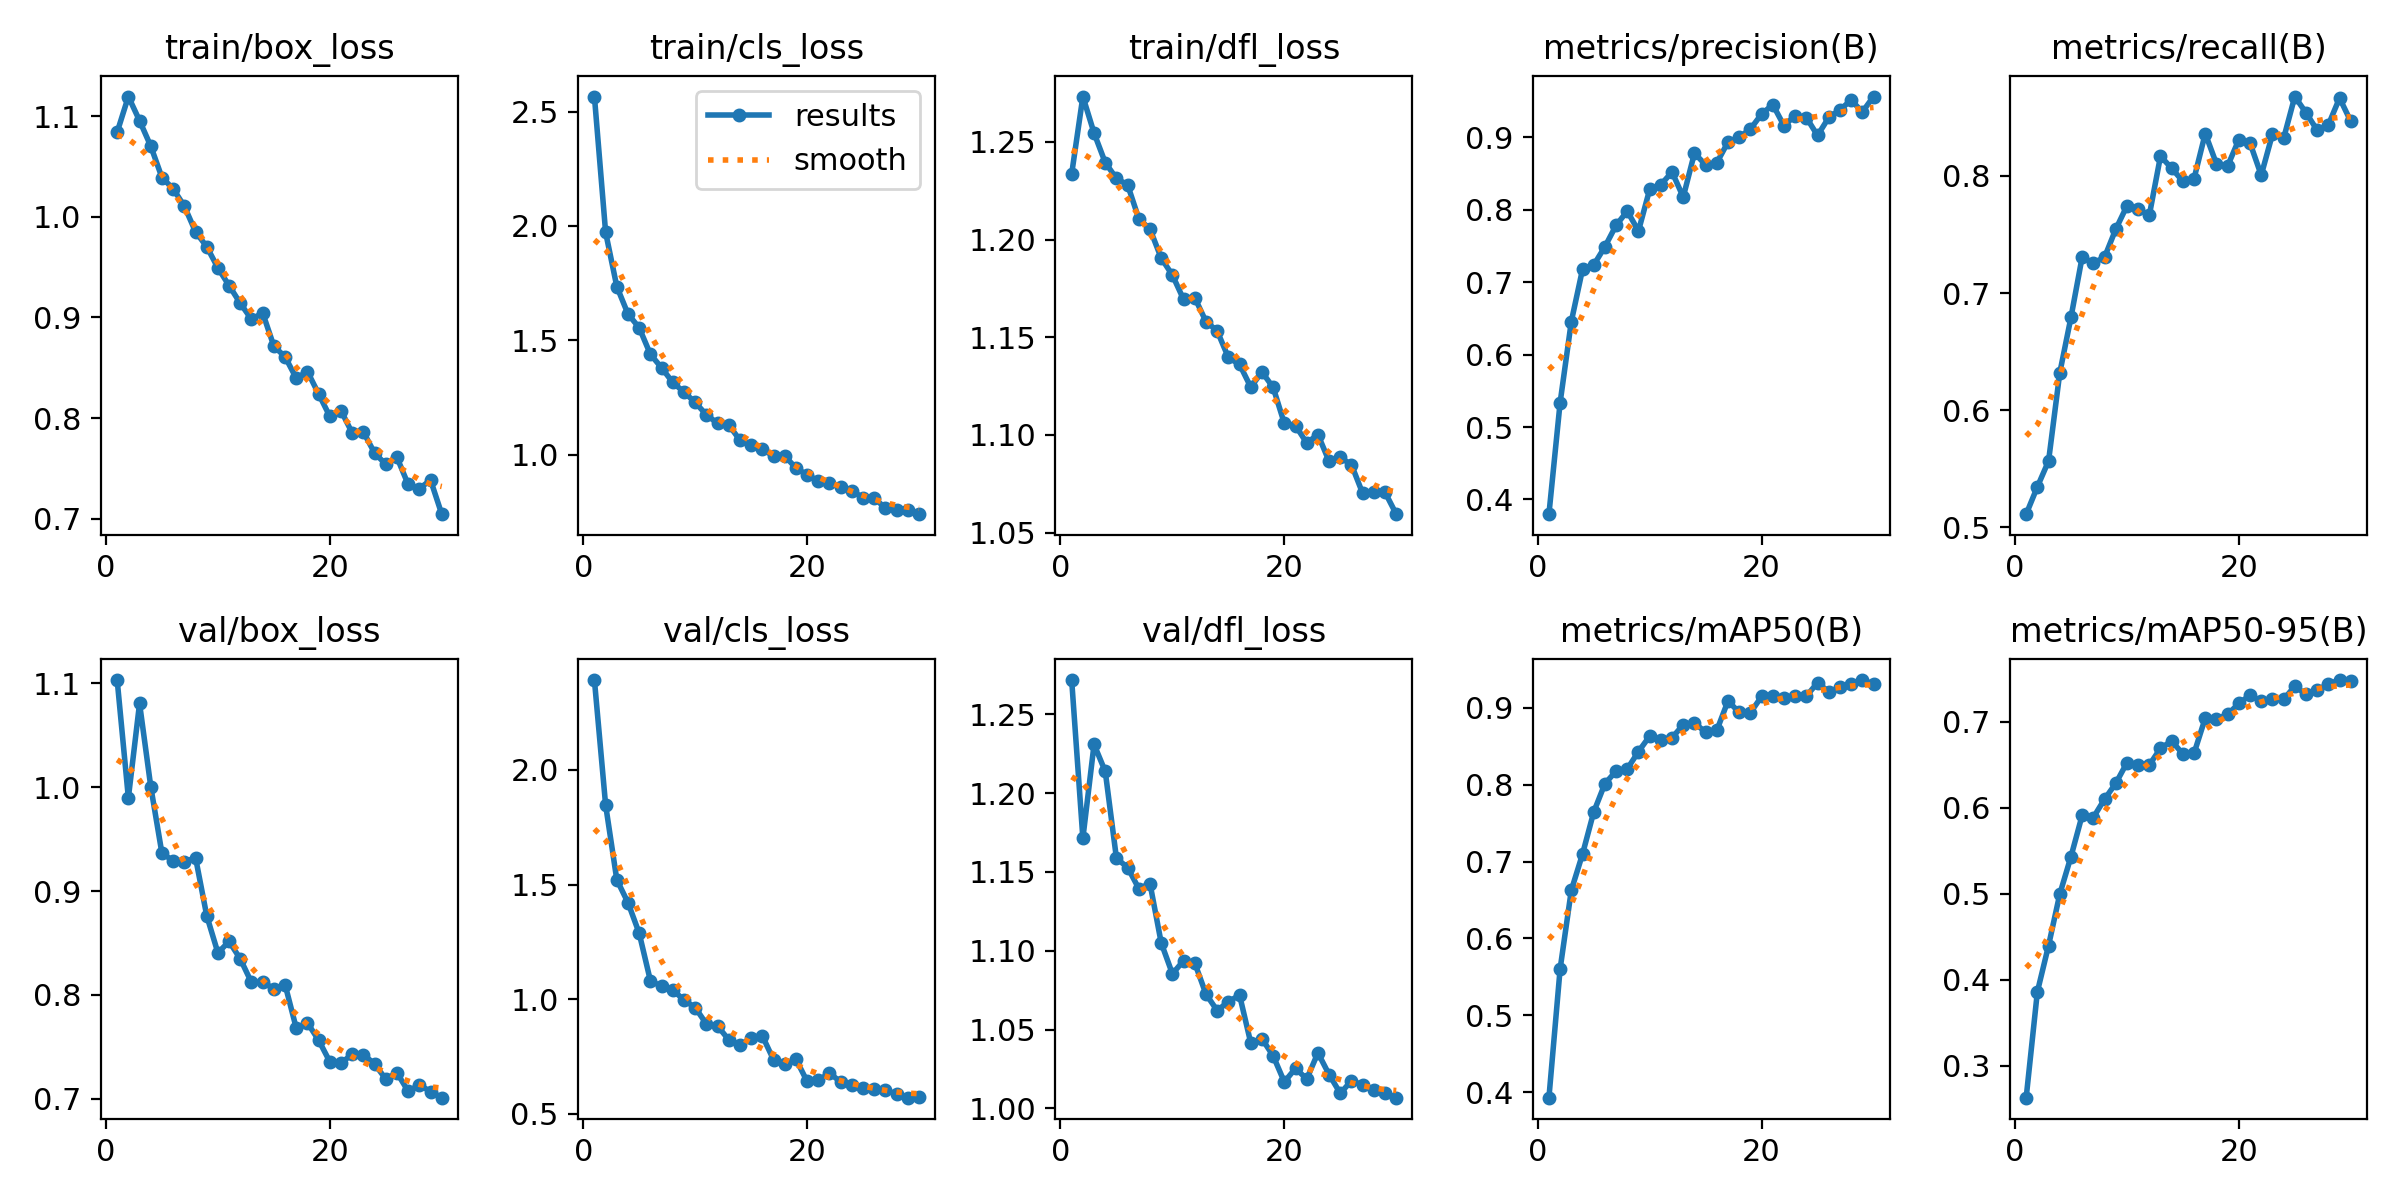

The data file committed next to this chart (first rows):
epoch, time, train/box_loss, train/cls_loss, train/dfl_loss, metrics/precision(B), metrics/recall(B), metrics/mAP50(B), metrics/mAP50-95(B), val/box_loss, val/cls_loss, val/dfl_loss, lr/pg0, lr/pg1, lr/pg2
1, 68.22, 1.084, 2.566, 1.234, 0.3797, 0.5111, 0.3929, 0.2627, 1.103, 2.392, 1.272, 0.0003318, 0.0003318, 0.06715
2, 134.8, 1.12, 1.972, 1.273, 0.5337, 0.5345, 0.5604, 0.3858, 0.9896, 1.847, 1.171, 0.0006432, 0.0006432, 0.03413
3, 200.5, 1.096, 1.735, 1.255, 0.6456, 0.5565, 0.6627, 0.4397, 1.081, 1.521, 1.231, 0.0009326, 0.0009326, 0.001084
4, 267.6, 1.07, 1.614, 1.239, 0.7177, 0.6317, 0.7097, 0.4994, 1.001, 1.421, 1.214, 0.000901, 0.000901, 0.000901
5, 334.6, 1.039, 1.555, 1.231, 0.7237, 0.6791, 0.7644, 0.543, 0.9362, 1.288, 1.159, 0.000868, 0.000868, 0.000868
6, 400.2, 1.028, 1.438, 1.228, 0.7489, 0.7306, 0.8014, 0.591, 0.9293, 1.081, 1.153, 0.000835, 0.000835, 0.000835
7, 465.5, 1.011, 1.379, 1.211, 0.7785, 0.7256, 0.8177, 0.5886, 0.9278, 1.056, 1.139, 0.000802, 0.000802, 0.000802
8, 530.8, 0.9853, 1.315, 1.205, 0.7981, 0.7305, 0.8206, 0.6098, 0.9322, 1.041, 1.143, 0.000769, 0.000769, 0.000769
9, 597.2, 0.9704, 1.273, 1.191, 0.7707, 0.7544, 0.8431, 0.6282, 0.8763, 0.9957, 1.105, 0.000736, 0.000736, 0.000736
10, 664.2, 0.9493, 1.228, 1.182, 0.828, 0.7743, 0.8633, 0.6522, 0.8405, 0.9634, 1.085, 0.000703, 0.000703, 0.000703
11, 731.9, 0.9317, 1.174, 1.169, 0.8347, 0.7717, 0.8582, 0.6492, 0.8515, 0.8922, 1.094, 0.00067, 0.00067, 0.00067
12, 797.4, 0.9141, 1.136, 1.17, 0.8521, 0.7663, 0.8611, 0.6495, 0.8346, 0.8831, 1.092, 0.000637, 0.000637, 0.000637
13, 862.8, 0.8982, 1.13, 1.158, 0.8175, 0.8169, 0.8781, 0.6691, 0.812, 0.8228, 1.072, 0.000604, 0.000604, 0.000604
14, 928.2, 0.9045, 1.062, 1.153, 0.8781, 0.8065, 0.8806, 0.6775, 0.8125, 0.7991, 1.062, 0.000571, 0.000571, 0.000571
15, 995, 0.8714, 1.043, 1.14, 0.862, 0.7954, 0.8681, 0.6625, 0.8059, 0.8293, 1.068, 0.000538, 0.000538, 0.000538
16, 1061, 0.8609, 1.024, 1.136, 0.8649, 0.7977, 0.8708, 0.6633, 0.8099, 0.8402, 1.072, 0.000505, 0.000505, 0.000505
17, 1128, 0.8397, 0.993, 1.124, 0.8935, 0.8362, 0.909, 0.7042, 0.768, 0.7359, 1.042, 0.000472, 0.000472, 0.000472
18, 1194, 0.8462, 0.994, 1.132, 0.9001, 0.8103, 0.8941, 0.7029, 0.7731, 0.7152, 1.044, 0.000439, 0.000439, 0.000439
19, 1261, 0.824, 0.9412, 1.124, 0.9115, 0.8085, 0.8937, 0.7084, 0.7564, 0.7388, 1.033, 0.000406, 0.000406, 0.000406
20, 1327, 0.8016, 0.9113, 1.106, 0.9321, 0.831, 0.9148, 0.7211, 0.7357, 0.6416, 1.017, 0.000373, 0.000373, 0.000373
21, 1395, 0.8073, 0.8844, 1.105, 0.9452, 0.8281, 0.9152, 0.7308, 0.7343, 0.6459, 1.025, 0.00034, 0.00034, 0.00034
22, 1461, 0.7851, 0.875, 1.096, 0.9162, 0.8006, 0.9127, 0.7237, 0.743, 0.6777, 1.019, 0.000307, 0.000307, 0.000307
23, 1530, 0.7861, 0.8564, 1.1, 0.9299, 0.8356, 0.9161, 0.7268, 0.7425, 0.6389, 1.035, 0.000274, 0.000274, 0.000274
24, 1596, 0.7652, 0.8421, 1.087, 0.9273, 0.832, 0.9153, 0.7258, 0.7336, 0.6243, 1.022, 0.000241, 0.000241, 0.000241
25, 1664, 0.754, 0.8106, 1.088, 0.9025, 0.8678, 0.9328, 0.7413, 0.7189, 0.6137, 1.01, 0.000208, 0.000208, 0.000208
26, 1731, 0.7608, 0.8105, 1.085, 0.9274, 0.8539, 0.921, 0.7317, 0.725, 0.609, 1.018, 0.000175, 0.000175, 0.000175
27, 1797, 0.7339, 0.7645, 1.07, 0.9379, 0.839, 0.9265, 0.7365, 0.7072, 0.6018, 1.015, 0.000142, 0.000142, 0.000142
28, 1862, 0.7299, 0.7577, 1.071, 0.9515, 0.8437, 0.9313, 0.744, 0.7134, 0.5873, 1.012, 0.000109, 0.000109, 0.000109
29, 1928, 0.7383, 0.7554, 1.071, 0.935, 0.8665, 0.9362, 0.7484, 0.7069, 0.5704, 1.01, 7.6e-05, 7.6e-05, 7.6e-05
30, 1993, 0.7044, 0.7391, 1.059, 0.9563, 0.8466, 0.9311, 0.7469, 0.7011, 0.5746, 1.007, 4.3e-05, 4.3e-05, 4.3e-05
